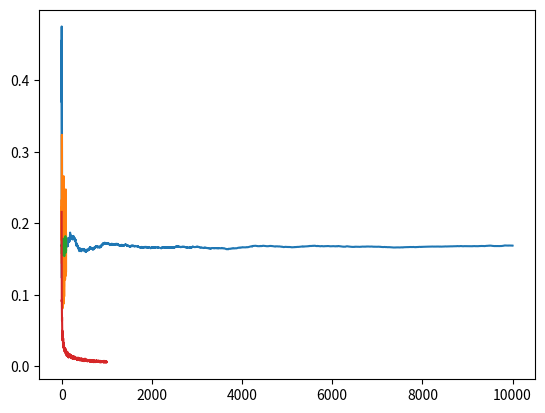

Python code for this plot:
V = 1
N = 10000
Trials = 100
# Importing datetime.
from datetime import datetime
import random
import numpy as np
import matplotlib.pyplot as plt
import math
# Creating a datetime object so we can test.
a = datetime.now()

# Converting a to string in the desired format (YYYYMMDD) using strftime
# and then to int.
a = int(a.strftime('%Y%m%d%s'))
random.seed(a)

# Plot I vs Number of points (N)
x = []
points = []
points2 = []
while(len(points)<N):
    i = random.uniform(0,1)
    j = random.uniform(0,1)
    points.append(i)
    points2.append(j)
    points_ans = np.array(points)
    points_ans2 = np.array(points2)
    points_ans = np.square((points_ans))*points_ans2

    x.append(V*np.average(points_ans))

plt.plot(x)
plt.show()


# Fix N=20; 100 trials; Plot I vs trials; calculate std deviation.
x = []
for i in range(1,100):
    points = np.random.uniform(0,1,20)
    points2 = np.random.uniform(0,1,20)
    points = np.square((points))*points2
    x.append(V*np.average(points))

# standard deviation
x = np.array(x)
print("standard deviation for N=20: ",math.sqrt(np.var(x)))
plt.plot(x)
plt.show()



# Fix N=1000; 100 trials; Plot I vs trials; calculate std deviation.
x = []
for i in range(1,100):
    points = np.random.uniform(0,1,1000)
    points2 = np.random.uniform(0,1,1000)
    points = np.square((points))*points2
    x.append(V*np.average(points))

# standard deviation
x = np.array(x)
print("standard deviation for N=1000: ", math.sqrt(np.var(x)))
plt.plot(x)
plt.show()


# standard deviation for fixed number number of trials vs N
trials = 100
n = 1000
x = []
for i in range(1,n+1):
    I = []
    for j in range(trials):
        points = np.random.uniform(0,1,i)
        points2 = np.random.uniform(0,1,i)
        points = np.square((points))*points2
        I.append(V*np.average(points))
    I = np.array(I)
    x.append(math.sqrt(np.var(I)))

plt.plot(x)
plt.show()


